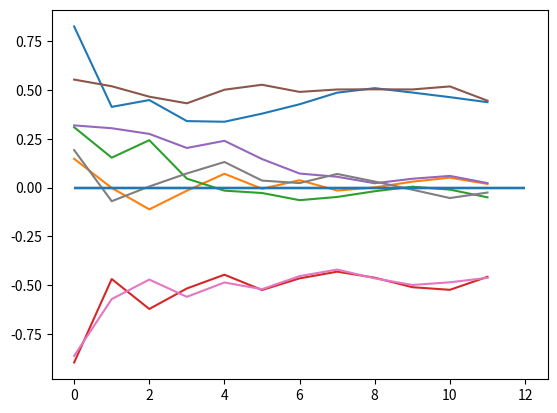

Generate this figure with matplotlib: (Note: this script raises an exception after producing the figure.)
#!/usr/bin/env python3
# -*- coding: utf-8 -*-
"""
Created on Mon Mar  6 16:27:35 2023

@author: plkn
"""

# Imports
import numpy as np
import matplotlib.pyplot as plt
import os
import pandas as pd
import itertools as it

# Path out
path_out = "/home/plkn/repos/pixelstress/control_files/"

# Number of ids to create files for
ids_pilot = range(1000, 1020)
ids_experiment = range(100)

# Set parameters
n_blocks = 8
n_sequences = 12
n_trials = 8

# Iterate participants
for subject_id in it.chain(ids_pilot, ids_experiment):

    # Collector for all the numbers
    all_the_lines = []

    # Define block condition pattern (fixed for now)
    outcomes = ["good", "good", "bad", "bad", "good", "good", "bad", "bad"]
    the_path = ["easy", "close", "close", "easy", "close", "easy", "easy", "close"]

    # Get correct response for color 1
    if np.mod(subject_id, 2) == 1:
        correct_idx = 0  # Odd number participants
    else:
        correct_idx = 1  # Even number participants

    # Iterate blocks
    for block_nr in range(n_blocks):

        # Get relevant outcome factor
        outcome_factor = {"good": 1, "bad": -1}[outcomes[block_nr]]

        # Set final value
        end_point = {
            "easy": np.random.uniform(0.35, 0.5, (1,)),
            "close": np.random.uniform(0.01, 0.05, (1,)),
        }[the_path[block_nr]] * outcome_factor

        if the_path[block_nr] == "easy":
            outcome_wiggleroom = 1
        else:
            outcome_wiggleroom = 0

        # Line for blockstart
        all_the_lines.append(
            np.array(
                [
                    1,
                    "",
                    "gridBlockStartProc",
                    subject_id + 1,
                    1,
                    block_nr + 1,
                    outcome_factor,
                    outcome_wiggleroom,
                    0,
                    0,
                    0,
                    0,
                    0,
                    0,
                    0,
                    0,
                ]
            )
        )

        # Calculate scores and feedbacks
        jump_range = 0.5
        last_jump = 100;
        while np.abs(last_jump) > jump_range:
            
            # Get performance scores
            seq_scores = np.random.uniform(end_point - jump_range, end_point + jump_range, (n_sequences, 1))
            
            # Calculate feedbacks
            feedbacks = []
            for score_idx in range(len(seq_scores)):
                feedbacks.append(seq_scores[:score_idx + 1].mean())
    
            # Set outcome
            feedbacks[-1] = end_point[0]
            
            # Set last score to match feedback
            # feedbacks[-1] = (sum(seq_scores[: -1]) + x) / n_sequences
            # feedbacks[-1] * n_sequences = sum(seq_scores[: -1]) + x
            seq_scores[-1] = (feedbacks[-1] * n_sequences) - sum(seq_scores[: -1])
            seq_scores[-1] = seq_scores[-1][0]
            
            # Update last jump
            last_jump = seq_scores[-1]

        # Get average pixel proportions for sequences
        pixel_proportions = np.linspace(0.49, 0.25, n_sequences)

        # Sort pixel proportions by performance scores
        sort_idx = seq_scores.reshape(-1).argsort()

        # Sort difficulties
        pixel_proportions_sorted = np.zeros(pixel_proportions.shape)
        pixel_proportions_sorted[sort_idx] = pixel_proportions

        # Get pixel values for sequences
        pixel_values = []
        for x in pixel_proportions_sorted:
            pixel_values.append(np.random.normal(loc=x, scale=0.08, size=(n_trials,)))
        pixel_values = np.stack(pixel_values)
        
        # Replace extreme values
        pixel_values[pixel_values < 0.05] = 0.05
        pixel_values[pixel_values > 0.95] = 0.95

        # Loop sequences
        for sequence_nr in range(pixel_values.shape[0]):

            # Line for sequence start
            all_the_lines.append(
                np.array(
                    [
                        1,
                        "",
                        "gridSequenceStartProc",
                        subject_id + 1,
                        3,
                        block_nr + 1,
                        outcome_factor,
                        outcome_wiggleroom,
                        sequence_nr + 1,
                        pixel_proportions_sorted[sequence_nr],
                        0,
                        0,
                        0,
                        0,
                        0,
                        0,
                    ]
                )
            )

            # Loop trials
            for trial_nr in range(pixel_values.shape[1]):

                # Get color for trial difficulty value
                color_difficulty = np.random.randint(1, 3, 1)[0]

                # Determine correct response based on key mapping and dominant color
                if (pixel_values[sequence_nr, trial_nr] < 0.5) & (
                    color_difficulty == 1
                ):
                    correct_key = [4, 6][correct_idx]  # left
                elif (pixel_values[sequence_nr, trial_nr] < 0.5) & (
                    color_difficulty == 2
                ):
                    correct_key = [6, 4][correct_idx]  # right
                elif (pixel_values[sequence_nr, trial_nr] >= 0.5) & (
                    color_difficulty == 1
                ):
                    correct_key = [6, 4][correct_idx]  # right
                elif (pixel_values[sequence_nr, trial_nr] >= 0.5) & (
                    color_difficulty == 2
                ):
                    correct_key = [4, 6][correct_idx]  # left

                # Line for trials
                all_the_lines.append(
                    np.array(
                        [
                            1,
                            "",
                            "gridTrialProc",
                            subject_id + 1,
                            5,
                            block_nr + 1,
                            outcome_factor,
                            outcome_wiggleroom,
                            sequence_nr + 1,
                            pixel_proportions_sorted[sequence_nr],
                            0,
                            0,
                            trial_nr + 1,
                            pixel_values[sequence_nr, trial_nr],
                            color_difficulty,
                            correct_key,
                        ]
                    )
                )

            # Line sequence end
            all_the_lines.append(
                np.array(
                    [
                        1,
                        "",
                        "gridSequenceEndProc",
                        subject_id + 1,
                        4,
                        block_nr + 1,
                        outcome_factor,
                        outcome_wiggleroom,
                        sequence_nr + 1,
                        pixel_proportions_sorted[sequence_nr],
                        seq_scores[sequence_nr, 0],
                        feedbacks[sequence_nr],
                        0,
                        0,
                        0,
                        0,
                    ]
                )
            )

        # Line block end
        all_the_lines.append(
            np.array(
                [
                    1,
                    "",
                    "gridBlockEndProc",
                    subject_id + 1,
                    2,
                    block_nr + 1,
                    outcome_factor,
                    outcome_wiggleroom,
                    0,
                    0,
                    0,
                    0,
                    0,
                    0,
                    0,
                    0,
                ]
            )
        )

        # Plot feedback
        plt.plot(feedbacks)
        plt.hlines(0, 0, n_sequences)
        
    aa=bb

    # Stack lines to array
    all_the_lines = np.stack(all_the_lines)

    # Create data frame
    cols = [
        "Weight",
        "Nested",
        "Procedure",
        "subjectID",
        "event_code",
        "block_nr",
        "block_outcome",
        "block_wiggleroom",
        "sequence_nr",
        "sequence_difficulty",
        "sequence_feedback",
        "sequence_feedback_scaled",
        "trial_nr",
        "trial_difficulty",
        "color",
        "correct_response",
    ]
    df = pd.DataFrame(all_the_lines, columns=cols)

    # Save
    fn = os.path.join(path_out, f"control_file_{str(subject_id+1)}_exp.csv")
    df.to_csv(fn, sep="\t", index=False)

    # Columns in file
    # 01: subject id
    # 02: event_code (1=blockstart, 2=blockend, 3=sequencestart, 4=sequenceend, 5=trial)
    # 03: block_nr
    # 04: block_outcome (-1 = bad, 1 = good)
    # 05: block_wiggleroom
    # 06: sequence_nr
    # 07: sequence_difficulty
    # 08: sequence_feedback
    # 09: sequence_feedback_scaled (accumulated)
    # 10: trial_nr
    # 11: trial_difficulty
    # 12: color (1 = color 1, 2 = color 2)
    # 13: Correct response (1 = left, 2 = right)
